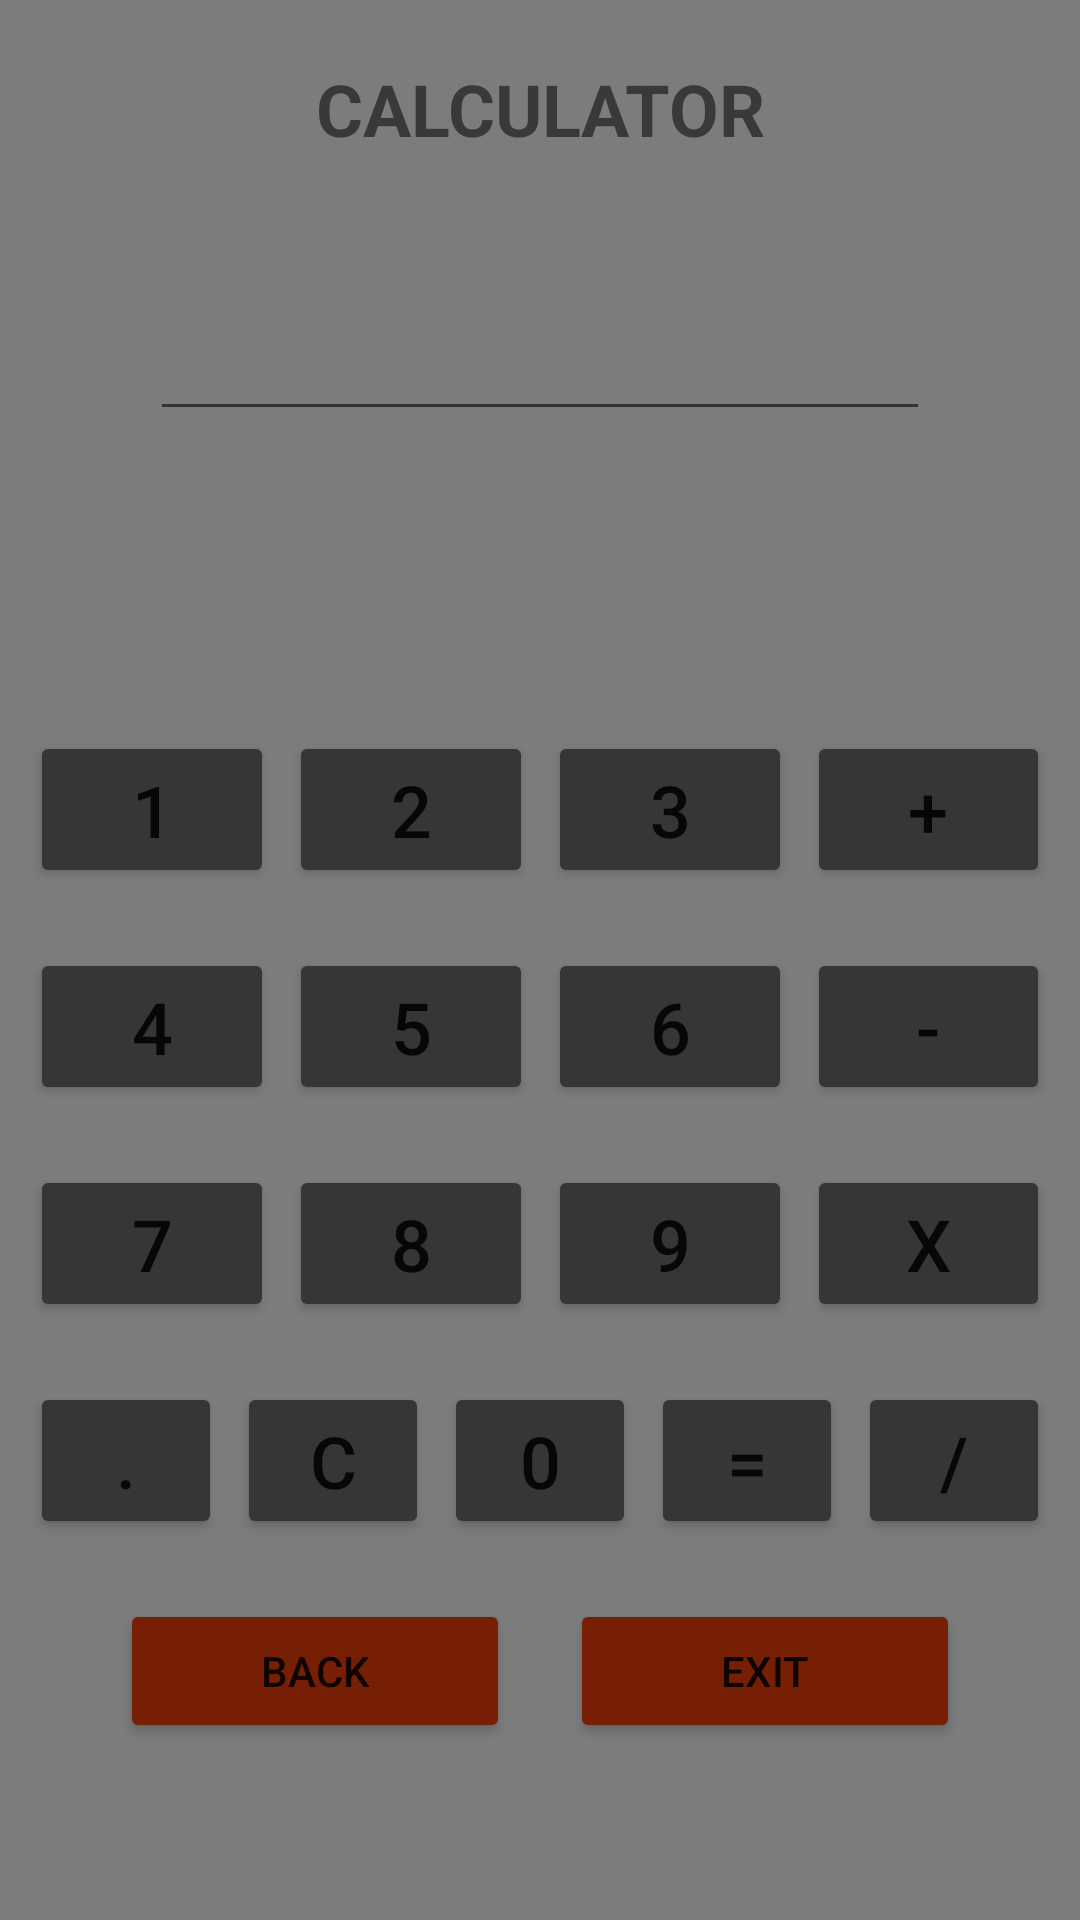

Write the Android layout XML for this screen, with the resource values it uses.
<!-- AndroidManifest.xml: application theme Theme.Calverter -->
<!-- res/layout/activity_main2.xml -->
<?xml version="1.0" encoding="utf-8"?>
<LinearLayout xmlns:android="http://schemas.android.com/apk/res/android"
    xmlns:app="http://schemas.android.com/apk/res-auto"
    xmlns:tools="http://schemas.android.com/tools"
    android:layout_width="match_parent"
    android:layout_height="match_parent"
    android:background="#7C7C7C"
    android:orientation="vertical"
    tools:context=".MainActivity2">

    <TextView
        android:id="@+id/textView4"
        android:layout_width="match_parent"
        android:layout_height="wrap_content"
        android:layout_marginTop="20dp"
        android:gravity="center"
        android:text="CALCULATOR"
        android:textSize="24sp"
        android:textStyle="bold" />

    <EditText
        android:id="@+id/et1"
        android:layout_width="match_parent"
        android:layout_height="wrap_content"
        android:layout_marginStart="50dp"
        android:layout_marginLeft="50dp"
        android:layout_marginTop="50dp"
        android:layout_marginEnd="50dp"
        android:layout_marginRight="50dp"
        android:layout_marginBottom="50dp"
        android:ems="10"
        android:gravity="right"
        android:inputType="textPersonName"
        android:textAllCaps="false" />

    <LinearLayout
        android:layout_width="match_parent"
        android:layout_height="wrap_content"
        android:layout_marginTop="50dp"
        android:orientation="horizontal">

        <Button
            android:id="@+id/btn1"
            android:layout_width="wrap_content"
            android:layout_height="wrap_content"
            android:layout_marginStart="10dp"
            android:layout_marginLeft="10dp"
            android:layout_marginEnd="5dp"
            android:layout_marginRight="5dp"
            android:layout_weight="1"
            android:text="1"
            android:textSize="24sp"
            app:backgroundTint="#373535" />

        <Button
            android:id="@+id/btn2"
            android:layout_width="wrap_content"
            android:layout_height="wrap_content"
            android:layout_marginEnd="5dp"
            android:layout_marginRight="5dp"
            android:layout_weight="1"
            android:text="2"
            android:textSize="24sp"
            app:backgroundTint="#373535" />

        <Button
            android:id="@+id/btn3"
            android:layout_width="wrap_content"
            android:layout_height="wrap_content"
            android:layout_marginEnd="5dp"
            android:layout_marginRight="5dp"
            android:layout_weight="1"
            android:text="3"
            android:textSize="24sp"
            app:backgroundTint="#373535" />

        <Button
            android:id="@+id/btnAdd"
            android:layout_width="wrap_content"
            android:layout_height="wrap_content"
            android:layout_marginEnd="10dp"
            android:layout_marginRight="10dp"
            android:layout_weight="1"
            android:text="+"
            android:textSize="24sp"
            app:backgroundTint="#373535" />
    </LinearLayout>

    <LinearLayout
        android:layout_width="match_parent"
        android:layout_height="wrap_content"
        android:layout_marginTop="20dp"
        android:orientation="horizontal">

        <Button
            android:id="@+id/btn4"
            android:layout_width="wrap_content"
            android:layout_height="wrap_content"
            android:layout_marginStart="10dp"
            android:layout_marginLeft="10dp"
            android:layout_marginEnd="5dp"
            android:layout_marginRight="5dp"
            android:layout_weight="1"
            android:text="4"
            android:textSize="24sp"
            app:backgroundTint="#373535" />

        <Button
            android:id="@+id/btn5"
            android:layout_width="wrap_content"
            android:layout_height="wrap_content"
            android:layout_marginEnd="5dp"
            android:layout_marginRight="5dp"
            android:layout_weight="1"
            android:text="5"
            android:textSize="24sp"
            app:backgroundTint="#373535" />

        <Button
            android:id="@+id/btn6"
            android:layout_width="wrap_content"
            android:layout_height="wrap_content"
            android:layout_marginEnd="5dp"
            android:layout_marginRight="5dp"
            android:layout_weight="1"
            android:text="6"
            android:textSize="24sp"
            app:backgroundTint="#373535" />

        <Button
            android:id="@+id/btnSub"
            android:layout_width="wrap_content"
            android:layout_height="wrap_content"
            android:layout_marginEnd="10dp"
            android:layout_marginRight="10dp"
            android:layout_weight="1"
            android:text="-"
            android:textSize="24sp"
            app:backgroundTint="#373535" />
    </LinearLayout>

    <LinearLayout
        android:layout_width="match_parent"
        android:layout_height="wrap_content"
        android:layout_marginTop="20dp"
        android:orientation="horizontal">

        <Button
            android:id="@+id/btn7"
            android:layout_width="wrap_content"
            android:layout_height="wrap_content"
            android:layout_marginStart="10dp"
            android:layout_marginLeft="10dp"
            android:layout_marginEnd="5dp"
            android:layout_marginRight="5dp"
            android:layout_weight="1"
            android:text="7"
            android:textSize="24sp"
            app:backgroundTint="#373535" />

        <Button
            android:id="@+id/btn8"
            android:layout_width="wrap_content"
            android:layout_height="wrap_content"
            android:layout_marginEnd="5dp"
            android:layout_marginRight="5dp"
            android:layout_weight="1"
            android:text="8"
            android:textSize="24sp"
            app:backgroundTint="#373535" />

        <Button
            android:id="@+id/btn9"
            android:layout_width="wrap_content"
            android:layout_height="wrap_content"
            android:layout_marginEnd="5dp"
            android:layout_marginRight="5dp"
            android:layout_weight="1"
            android:text="9"
            android:textSize="24sp"
            app:backgroundTint="#373535" />

        <Button
            android:id="@+id/btnMul"
            android:layout_width="wrap_content"
            android:layout_height="wrap_content"
            android:layout_marginEnd="10dp"
            android:layout_marginRight="10dp"
            android:layout_weight="1"
            android:text="x"
            android:textSize="24sp"
            app:backgroundTint="#373535" />
    </LinearLayout>

    <LinearLayout
        android:layout_width="match_parent"
        android:layout_height="wrap_content"
        android:layout_marginTop="20dp"
        android:orientation="horizontal">

        <Button
            android:id="@+id/btnDot"
            android:layout_width="wrap_content"
            android:layout_height="wrap_content"
            android:layout_marginStart="10dp"
            android:layout_marginLeft="10dp"


            android:layout_weight="1"
            android:text="."
            android:textSize="24sp"
            app:backgroundTint="#373535" />
        <Button
            android:id="@+id/btnClr"
            android:layout_width="wrap_content"
            android:layout_height="wrap_content"
            android:layout_marginStart="5dp"
            android:layout_marginLeft="5dp"
            android:layout_marginEnd="5dp"
            android:layout_marginRight="5dp"
            android:layout_weight="1"
            android:text="C"
            android:textSize="24sp"
            app:backgroundTint="#373535" />

        <Button
            android:id="@+id/btn0"
            android:layout_width="wrap_content"
            android:layout_height="wrap_content"
            android:layout_marginEnd="5dp"
            android:layout_marginRight="5dp"
            android:layout_weight="1"
            android:text="0"
            android:textSize="24sp"
            app:backgroundTint="#373535" />

        <Button
            android:id="@+id/btnEqual"
            android:layout_width="wrap_content"
            android:layout_height="wrap_content"
            android:layout_marginEnd="5dp"
            android:layout_marginRight="5dp"
            android:layout_weight="1"
            android:text="="
            android:textSize="24sp"
            app:backgroundTint="#373535" />

        <Button
            android:id="@+id/btnDiv"
            android:layout_width="wrap_content"
            android:layout_height="wrap_content"
            android:layout_marginEnd="10dp"
            android:layout_marginRight="10dp"
            android:layout_weight="1"
            android:text="/"
            android:textSize="24sp"
            app:backgroundTint="#373535" />
    </LinearLayout>

    <LinearLayout
        android:layout_width="match_parent"
        android:layout_height="wrap_content"
        android:orientation="horizontal">

        <Button
            android:id="@+id/btnBack"
            android:layout_width="wrap_content"
            android:layout_height="wrap_content"
            android:layout_marginLeft="40dp"
            android:layout_marginTop="20dp"
            android:layout_marginRight="20dp"
            android:layout_weight="1"
            android:text="BACK"
            app:backgroundTint="#771F04" />

        <Button
            android:id="@+id/btnExit"
            android:layout_width="wrap_content"
            android:layout_height="wrap_content"
            android:layout_marginTop="20dp"
            android:layout_marginRight="40dp"
            android:layout_weight="1"
            android:text="EXIT"
            app:backgroundTint="#771F04" />
    </LinearLayout>

</LinearLayout>
<!-- resources referenced by this layout -->
<resources>
  <style name="Theme.Calverter" parent="Theme.MaterialComponents.DayNight.DarkActionBar">
          
          <item name="colorPrimary">@color/purple_500</item>
          <item name="colorPrimaryVariant">@color/purple_700</item>
          <item name="colorOnPrimary">@color/white</item>
          
          <item name="colorSecondary">@color/teal_200</item>
          <item name="colorSecondaryVariant">@color/teal_700</item>
          <item name="colorOnSecondary">@color/black</item>
          
          <item name="android:statusBarColor" tools:targetApi="l">?attr/colorPrimaryVariant</item>
          
      </style>
  <!-- not gathered from this repository: default colours our renderer supplied (Android Studio template values) -->
  <color name="purple_500">#FF6200EE</color>
  <color name="purple_700">#FF3700B3</color>
  <color name="teal_200">#FF03DAC5</color>
  <color name="teal_700">#FF018786</color>
  <color name="black">#FF000000</color>
  <color name="white">#FFFFFFFF</color>
</resources>
